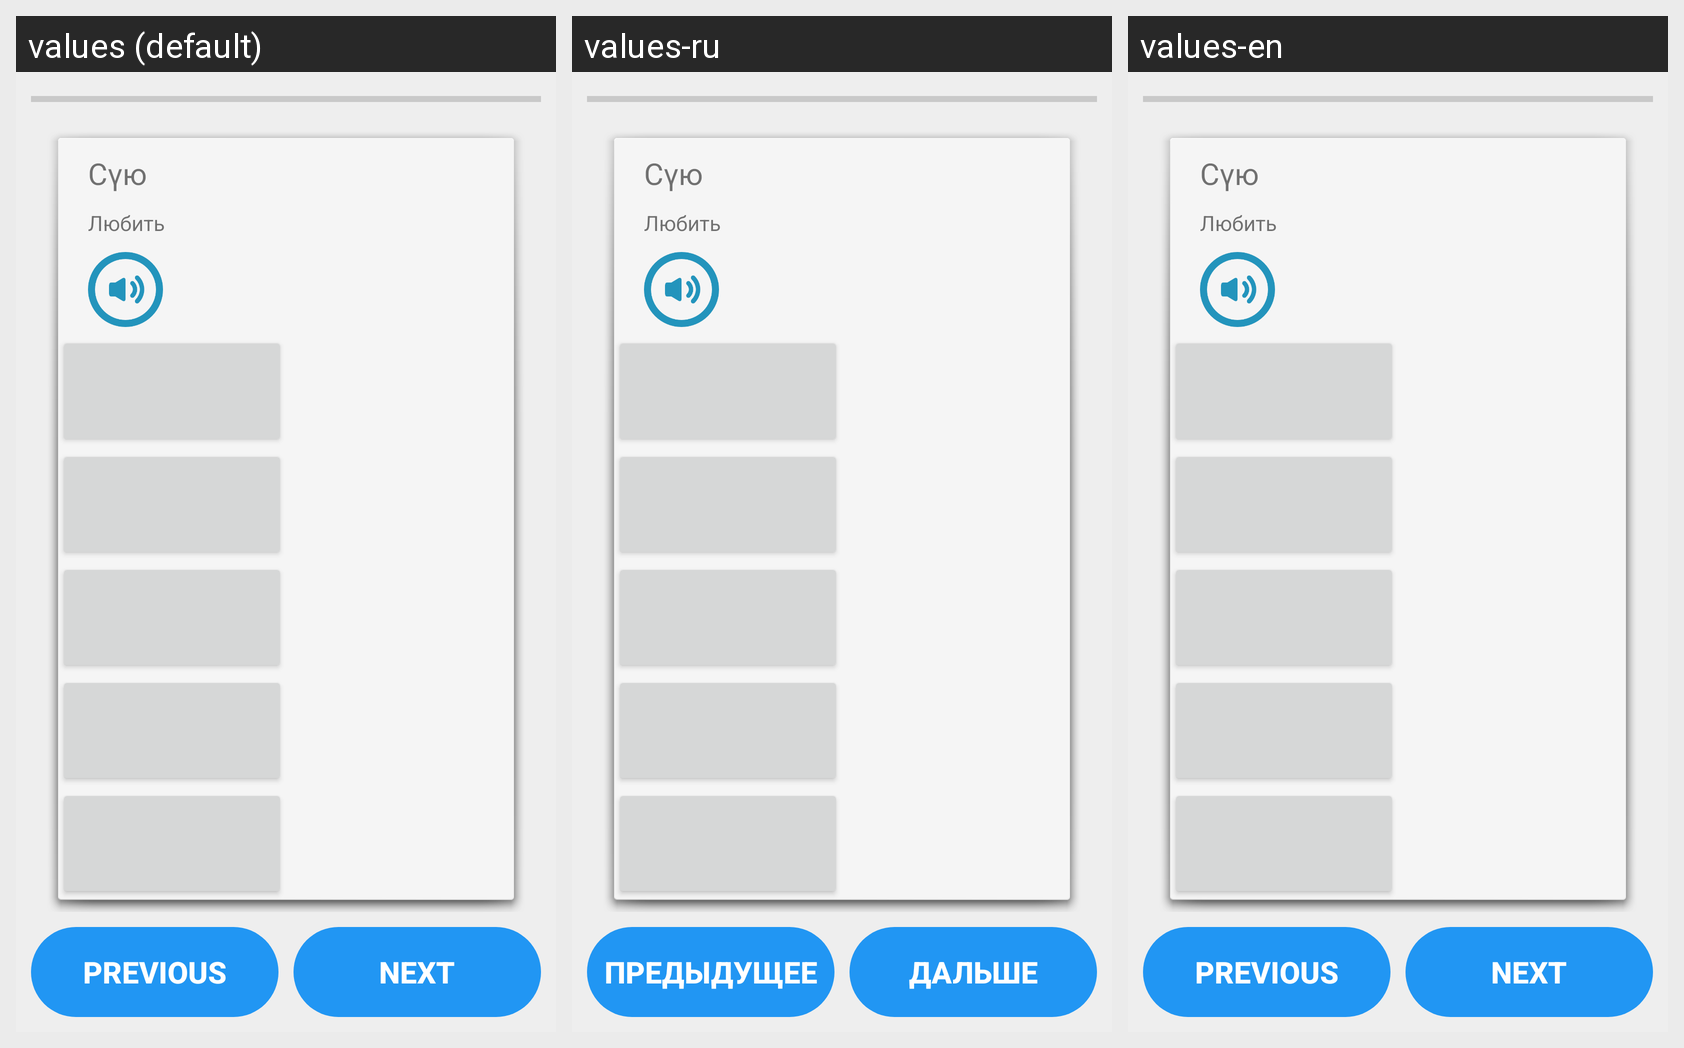

The Android screen above is rendered under several locales of the same app. Produce the string resources it draws, with the default and per-locale values.
Android screen res/layout/method_words.xml rendered under 3 locales, left to right: values (default), values-ru, values-en. Device: Nexus 5 (rendered at 1080×1920; each locale shown at half size, 540×960, under a caption strip naming it); theme android:Theme.Material.Light.NoActionBar.
Strings drawn on this screen, with the default value and each locale's value (text and hints the layout hard-codes, and strings that could not be matched under every locale, appear in the picture but are not listed):

previous
  values: Previous
  values-ru: Предыдущее
  values-en: Previous

str_next
  values: Next
  values-ru: Дальше
  values-en: Next
